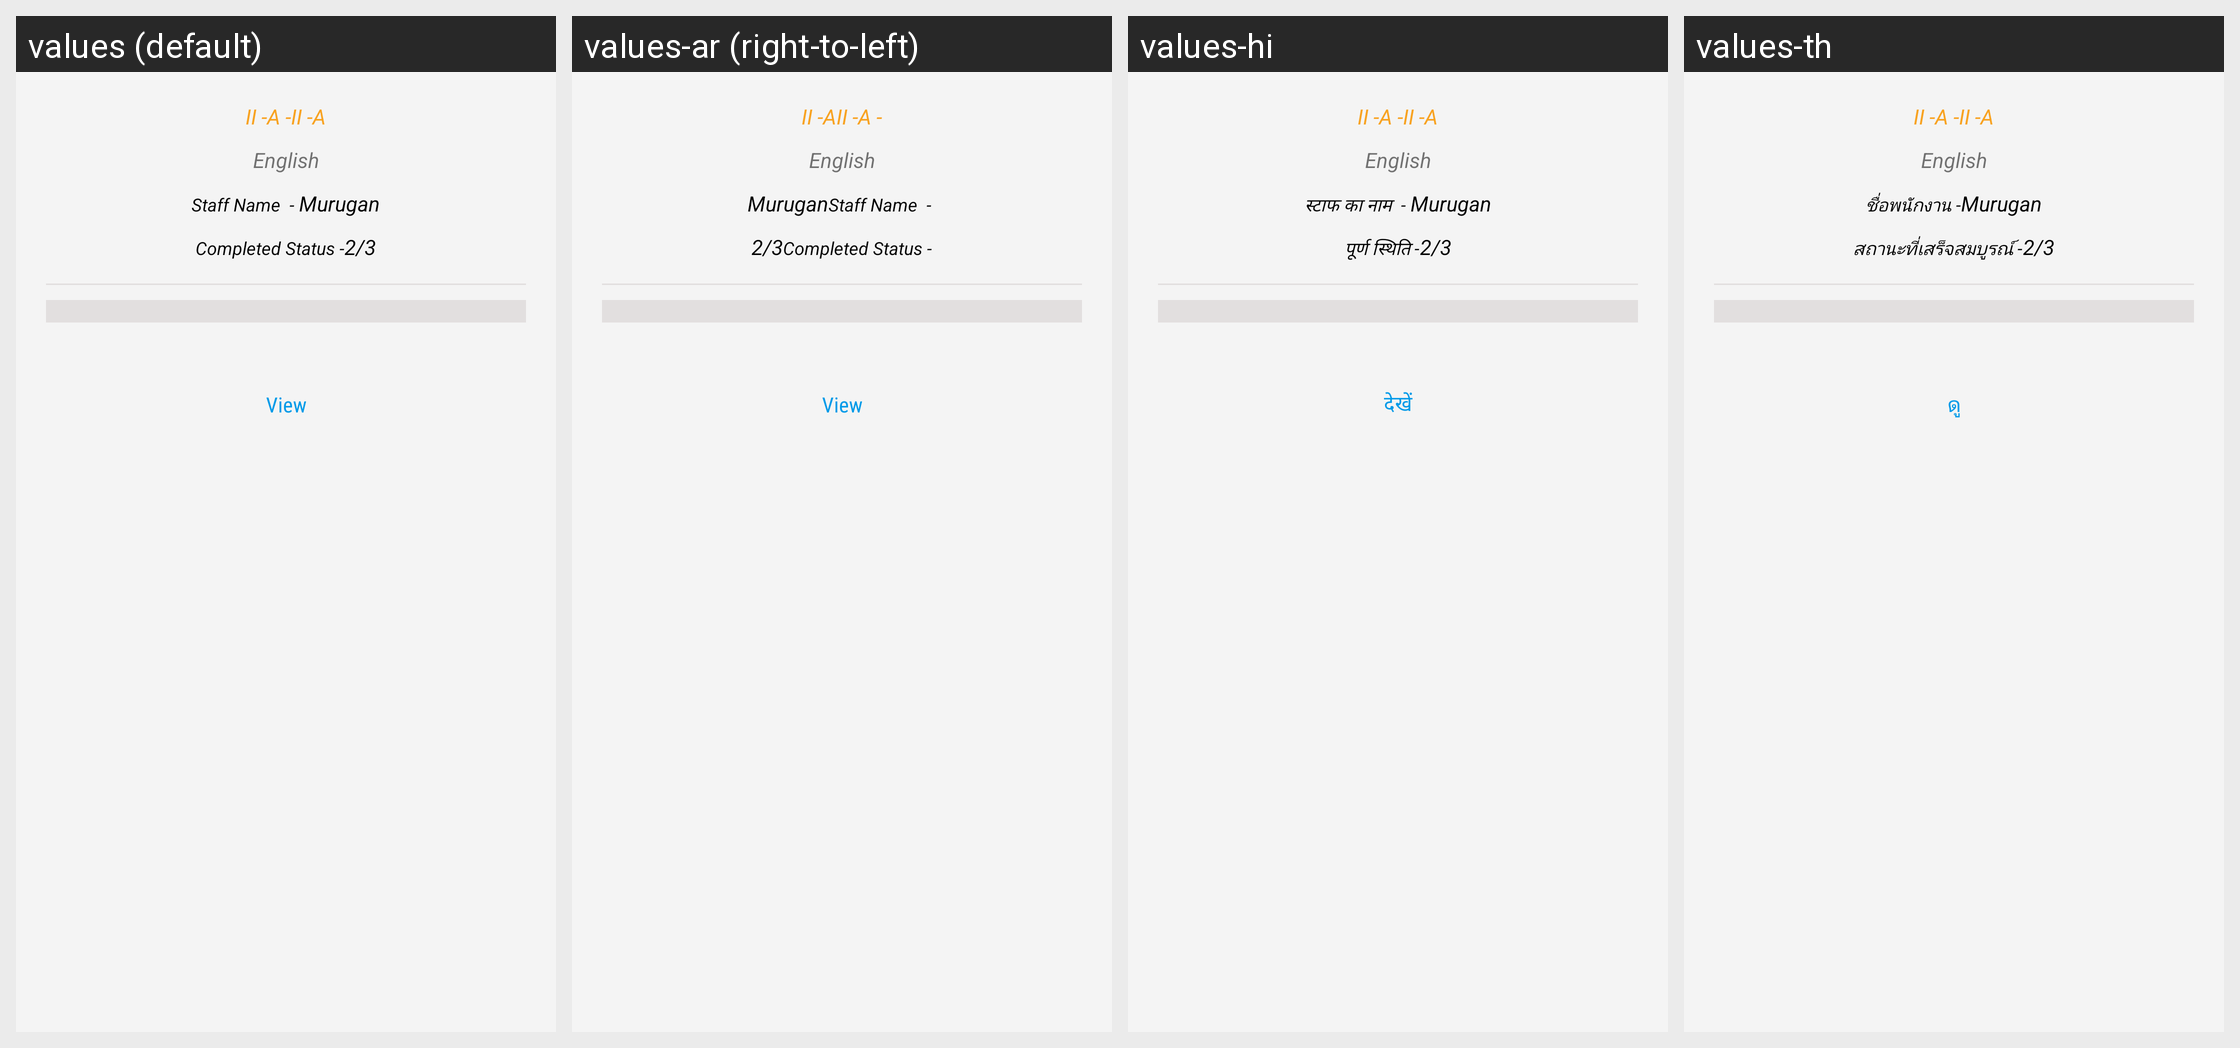

The same Android screen rendered under several of its app's locales, left to right. List the strings drawn on it with the default value and each locale's translation.
Android screen res/layout/lesson_plan_list_item.xml rendered under 4 locales, left to right: values (default), values-ar (right-to-left), values-hi, values-th. Device: Nexus 5 (rendered at 1080×1920; each locale shown at half size, 540×960, under a caption strip naming it); theme AppTheme.FullScreen.
Other locales in the repository, not shown: values-de, values-es, values-fr, values-it, values-ms, values-si.
Strings drawn on this screen, with the default value and each locale's value (text and hints the layout hard-codes, and strings that could not be matched under every locale, appear in the picture but are not listed):

staff_namee
  values: Staff Name  - 
  values-ar: Staff Name  -   [not translated; the default value is used]
  values-hi: स्टाफ का नाम  - 
  values-th: ชื่อพนักงาน -

completed_status
  values: Completed Status -
  values-ar: Completed Status -  [not translated; the default value is used]
  values-hi: पूर्ण स्थिति -
  values-th: สถานะที่เสร็จสมบูรณ์ -

view
  values: View
  values-ar: View  [not translated; the default value is used]
  values-hi: देखें
  values-th: ดู
